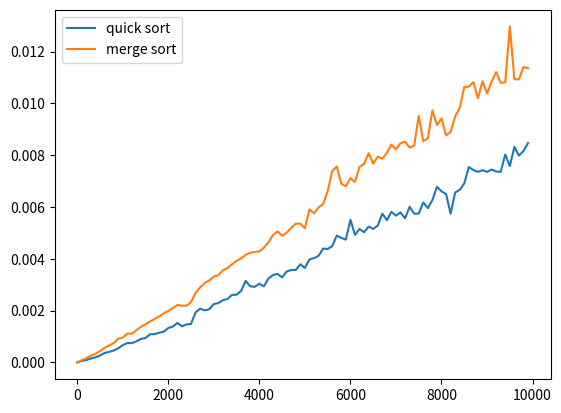

Write Python code to recreate this figure.
import random, time
import matplotlib.pyplot as plt

# random function which returns list of random numbers
def rand_gen(quantity):
    l = []
    for i in range(quantity):
        x = random.randint(0, quantity)
        l.append(x)
    return l

# partition funciton for quick sort
def partition(data, lb, ub):
    p = data[lb]
    i = lb + 1
    j = ub
    while i <= j:
        while i <= j and data[i] <= p:
            i += 1
        while i <= j and data[j] >= p:
            j -= 1
        if i <= j:
            data[i], data[j] =  data[j], data[i]

    data[lb], data[j] = data[j], data[lb]
    return j

def quick_sort(data, lb, ub):
    if lb < ub:
        p = partition(data, lb, ub)
        quick_sort(data, lb, p-1) # perform quick sort on left half
        quick_sort(data, p+1, ub) # perform quick sort on right half

def merge_sort(data):
    if len(data) > 1:
        mid = len(data)//2
        # slicing
        lh = data[:mid]
        rh = data[mid:]

        merge_sort(lh)
        merge_sort(rh)
        i=j=k=0
        while i < len(lh) and j < len(rh):
            if lh[i] < rh[j]:
                data[k]=lh[i]
                i=i+1
            else:
                data[k]=rh[j]
                j=j+1
            k=k+1

        while i < len(lh):
            data[k]=lh[i]
            i=i+1
            k=k+1

        while j < len(rh):
            data[k]=rh[j]
            j=j+1
            k=k+1

def main():
    x1 = [] # no. of elements to sort
    y1 = [] # time for quick sort
    y2 = [] # time for merge sort
    for i in range(1, 10000, 100):
        data1 = data2 = rand_gen(i)
        x1.append(i)
        # quick sort
        start_t1 = time.time()
        quick_sort(data1, 0, len(data1)-1)
        end_t1 = time.time()
        y1.append(end_t1-start_t1)
        
        # merge sort
        start_t2 = time.time()
        merge_sort(data2)
        end_t2 = time.time()
        y2.append(end_t2-start_t2)

    # plotting graph
    plt.plot(x1,y1, label = "quick sort")
    plt.plot(x1,y2, label = "merge sort")
    plt.legend()
    plt.show()

if __name__ == "__main__":
    main()